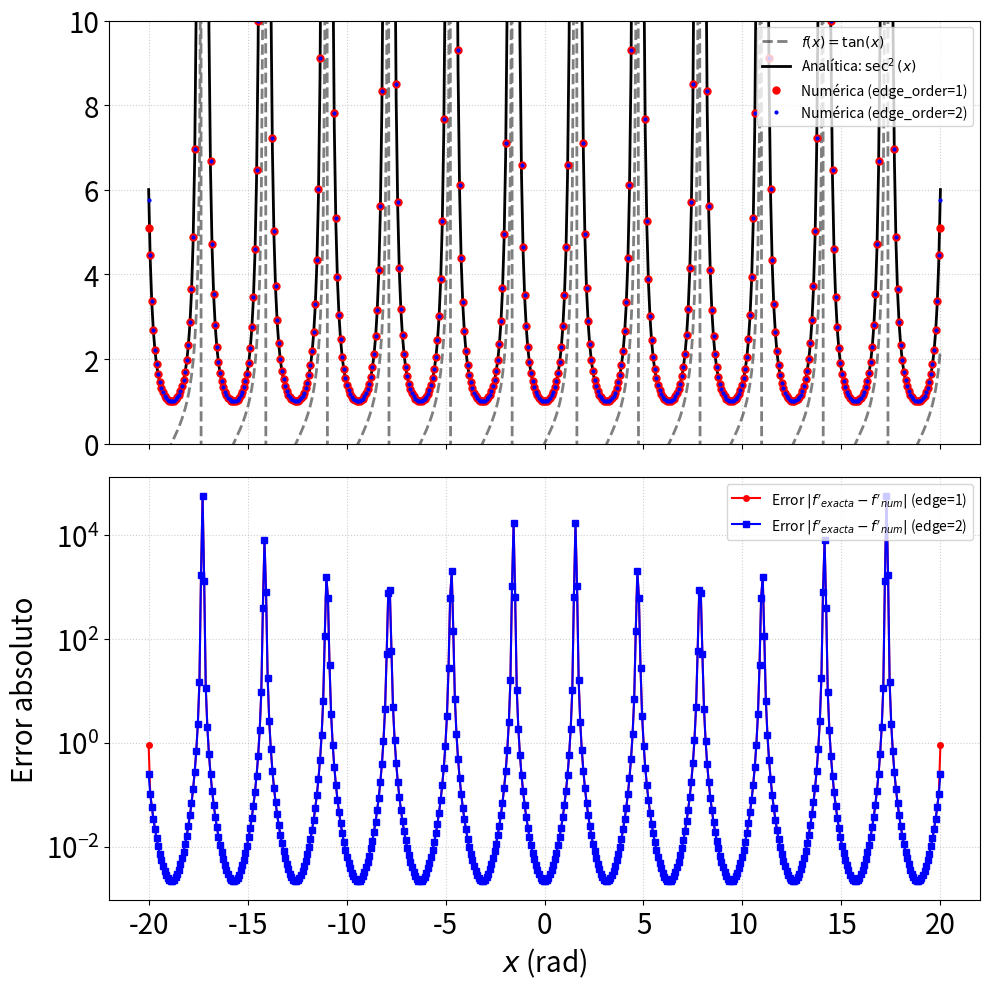

Generate this figure with matplotlib:
# -*- coding: utf-8 -*-
"""Tarea Jueves 22/10/2026.ipynb

Automatically generated by Colab.

Original file is located at
    https://colab.research.google.com/drive/1UyGughDMzOnWm_6yXjWwfs4irgyXF8HH
"""

import numpy as np

def f(t):
  return t
x= np.linspace(-20,20,10)
np.gradient(f(x),x)

import numpy as np
import matplotlib.pyplot as plt

N =  500 # número de úntos
x = np.linspace(-20,20,N)

y = np.tan(x)

dy = 1/(np.cos(x))**2 # derivada exacta de tangente(x)

# derivadas numéricas
dy1 =  np.gradient(y, x, edge_order=1)
dy2 =  np.gradient(y, x, edge_order=2)

#errores
error1 = np.abs(dy - dy1)
error2 = np.abs(dy - dy2)

#plots
fig, (ax1, ax2) = plt.subplots(2, 1, figsize=(10, 10), sharex=True)

# Subplot 1: Función y derivadas
ax1.plot(x, y, "k--", alpha=0.5, lw = 2,label=r"$f(x) = \tan(x)$")
ax1.plot(x, dy, "k-", lw=2, label=r"Analítica: $\sec^2(x)$")
ax1.plot(x, dy1, "ro", markersize=5, label=r"Numérica (edge_order=1)")
ax1.plot(x, dy2, "b.", markersize=4, label=r"Numérica (edge_order=2)")
ax1.set_ylim(0,10)
ax1.grid(True, ls=":", alpha=0.6)
ax1.legend(loc="upper right", fontsize=10)
ax1.tick_params (axis='both', which='both', labelsize =20)

# Subplot 2: Error absoluto
ax2.semilogy(x, error1, "r-o", markersize=4, label=r"Error $|f'_{exacta} - f'_{num}|$ (edge=1)")
ax2.semilogy(x, error2, "b-s", markersize=4, label=r"Error $|f'_{exacta} - f'_{num}|$ (edge=2)")
ax2.set_xlabel(r"$x$ (rad)", fontsize=20)
ax2.set_ylabel("Error absoluto", fontsize=20)
ax2.grid(True, which="both", ls=":", alpha=0.6)
ax2.legend(loc="upper right", fontsize=10)
ax2.tick_params (axis='both', which='both', labelsize =20)

plt.tight_layout()
#plt.savefig('../lectures/03_herramientas_python/derivadasinx.pdf', bbox_inches='tight')
plt.show()
